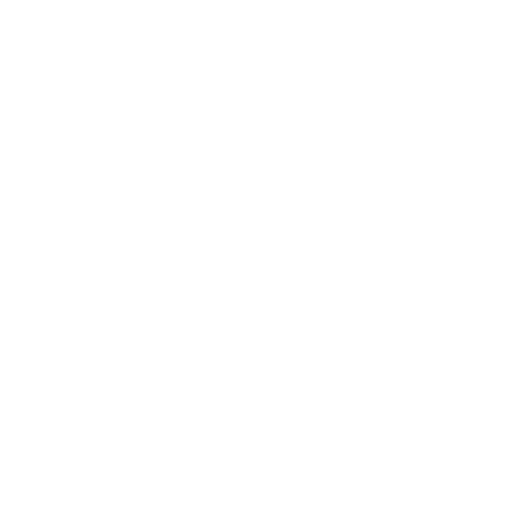
t = 0.00 s
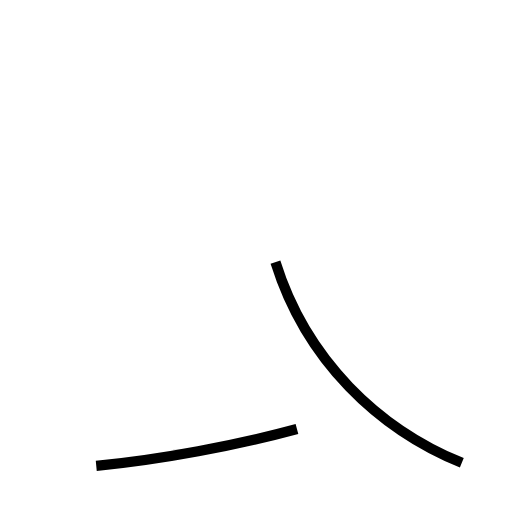
t = 1.43 s
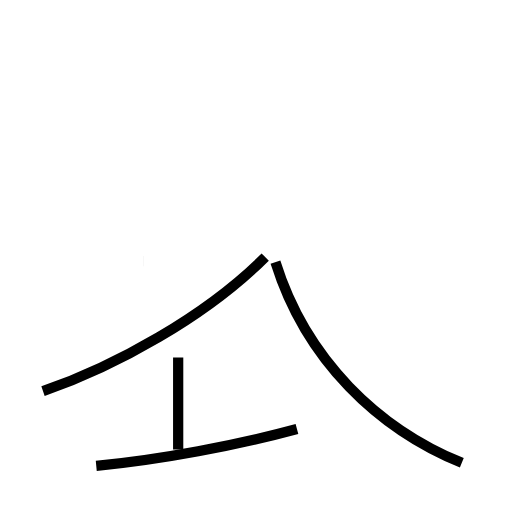
t = 2.46 s
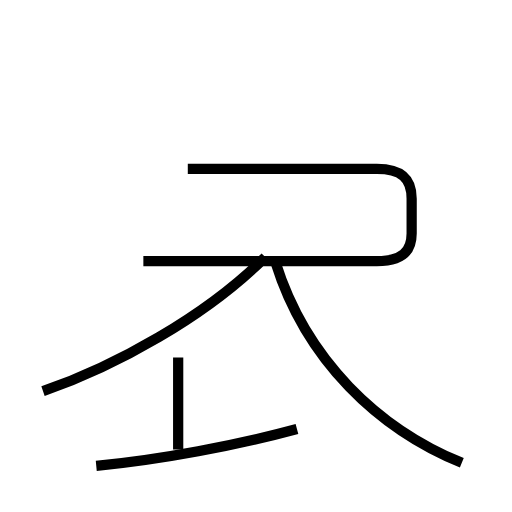
t = 4.11 s
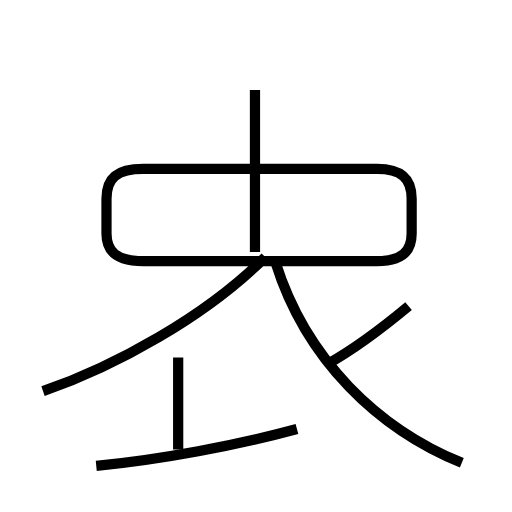
t = 5.43 s
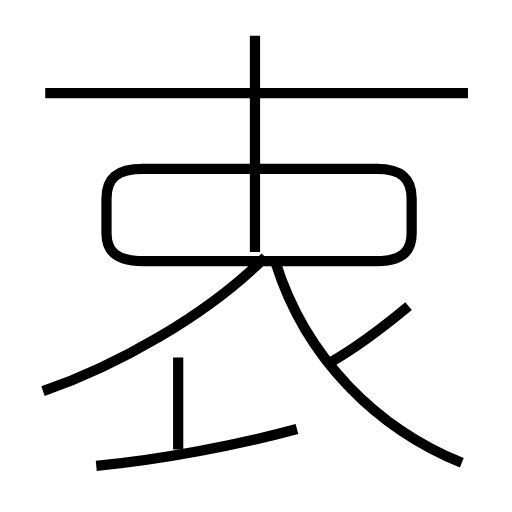
t = 6.82 s

The animated SVG that drew these frames (rendered in a browser with its animation timeline set to each time). Animation: 8 SMIL elements (animate=8); one cycle of 6.82 s.

<?xml version='1.0' encoding='utf-8'?>
<svg viewBox="0.0 -6.0 50.0 50.0" version="1.1" xmlns="http://www.w3.org/2000/svg"><rect x="-1000" y="-1000" width="2000" height="2000" stroke="white" fill="white" /><g style="fill:none;stroke:#000000;stroke-width:1"><path d="M 45.1 1.2 C 37.0 -2.1 29.9 -8.8 26.9 -18.4 " transform="translate(0.0 38.0)" stroke-dasharray="27.641254140714235" stroke-dashoffset="27.641254140714235"><animate attributeName="stroke-dashoffset" from="27.641254140714235" to="0" dur="0.829237624221427s" begin="0s" fill="freeze" /></path><path d="M 9.4 1.5 C 15.7 0.9 23.1 -0.5 29.0 -2.1 " transform="translate(0.0 38.0)" stroke-dasharray="19.949427433888065" stroke-dashoffset="19.949427433888065"><animate attributeName="stroke-dashoffset" from="19.949427433888065" to="0" dur="0.5984828230166419s" begin="0.829237624221427s" fill="freeze" /></path><path d="M 17.4 -0.1 L 17.4 -9.1 " transform="translate(0.0 38.0)" stroke-dasharray="9.0" stroke-dashoffset="9.0"><animate attributeName="stroke-dashoffset" from="9.0" to="0" dur="0.27s" begin="1.427720447238069s" fill="freeze" /></path><path d="M 4.2 -5.8 C 11.2 -8.2 20.1 -13.1 25.9 -18.9 " transform="translate(0.0 38.0)" stroke-dasharray="25.53954266615931" stroke-dashoffset="25.53954266615931"><animate attributeName="stroke-dashoffset" from="25.53954266615931" to="0" dur="0.7661862799847793s" begin="1.697720447238069s" fill="freeze" /></path><path d="M 14.0 -18.5 L 36.8 -18.5 C 39.2 -18.5 40.2 -19.4 40.2 -21.2 L 40.2 -24.6 C 40.2 -26.6 39.2 -27.5 36.8 -27.5 L 14.0 -27.5 C 11.4 -27.5 10.4 -26.6 10.4 -24.6 L 10.4 -21.2 C 10.4 -19.4 11.4 -18.5 14.0 -18.5 Z " transform="translate(0.0 38.0)" stroke-dasharray="73.08317049616254" stroke-dashoffset="73.08317049616254"><animate attributeName="stroke-dashoffset" from="73.08317049616254" to="0" dur="2.192495114884876s" begin="2.4639067272228483s" fill="freeze" /></path><path d="M 31.9 -8.4 C 34.6 -9.9 37.5 -12.1 39.9 -14.1 " transform="translate(0.0 38.0)" stroke-dasharray="9.836404870795215" stroke-dashoffset="9.836404870795215"><animate attributeName="stroke-dashoffset" from="9.836404870795215" to="0" dur="0.2950921461238564s" begin="4.656401842107725s" fill="freeze" /></path><path d="M 24.9 -19.4 L 24.9 -40.5 " transform="translate(0.0 38.0)" stroke-dasharray="21.1" stroke-dashoffset="21.1"><animate attributeName="stroke-dashoffset" from="21.1" to="0" dur="0.633s" begin="4.951493988231581s" fill="freeze" /></path><path d="M 45.7 -34.9 L 4.4 -34.9" transform="translate(0.0 38.0)" stroke-dasharray="41.300000000000004" stroke-dashoffset="41.300000000000004"><animate attributeName="stroke-dashoffset" from="41.300000000000004" to="0" dur="1.239s" begin="5.584493988231581s" fill="freeze" /></path></g></svg>
